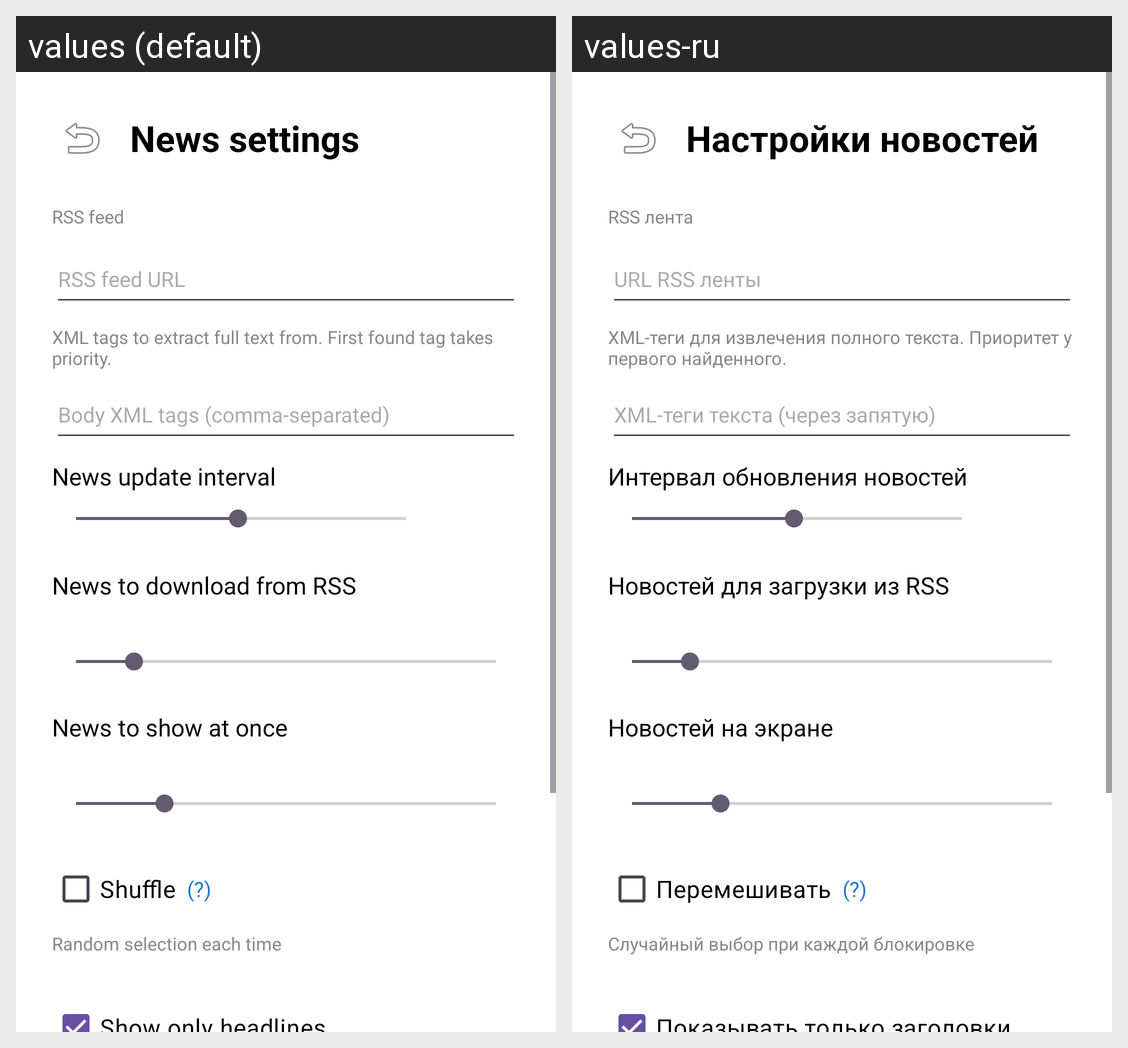

The same Android screen rendered under two of its app's locales, left to right. List the strings drawn on it with the default value and each locale's translation.
Android screen res/layout/activity_news_settings.xml rendered under 2 locales, left to right: values (default), values-ru. Device: Nexus 5 (rendered at 1080×1920; each locale shown at half size, 540×960, under a caption strip naming it); theme Theme.EinkScreensaver.
Strings drawn on this screen, with the default value and each locale's value (text and hints the layout hard-codes, and strings that could not be matched under every locale, appear in the picture but are not listed):

news_settings
  values: News settings
  values-ru: Настройки новостей

news_description
  values: RSS feed
  values-ru: RSS лента

news_rss_url_hint
  values: RSS feed URL
  values-ru: URL RSS ленты

news_body_tags_description
  values: XML tags to extract full text from. First found tag takes priority.
  values-ru: XML-теги для извлечения полного текста. Приоритет у первого найденного.

news_body_tags_hint
  values: Body XML tags (comma-separated)
  values-ru: XML-теги текста (через запятую)

news_interval_title
  values: News update interval
  values-ru: Интервал обновления новостей

news_download_count_title
  values: News to download from RSS
  values-ru: Новостей для загрузки из RSS

news_display_count_title
  values: News to show at once
  values-ru: Новостей на экране

news_shuffle
  values: Shuffle
  values-ru: Перемешивать

news_shuffle_hint
  values: Random selection each time
  values-ru: Случайный выбор при каждой блокировке

news_only_header
  values: Show only headlines
  values-ru: Показывать только заголовки
